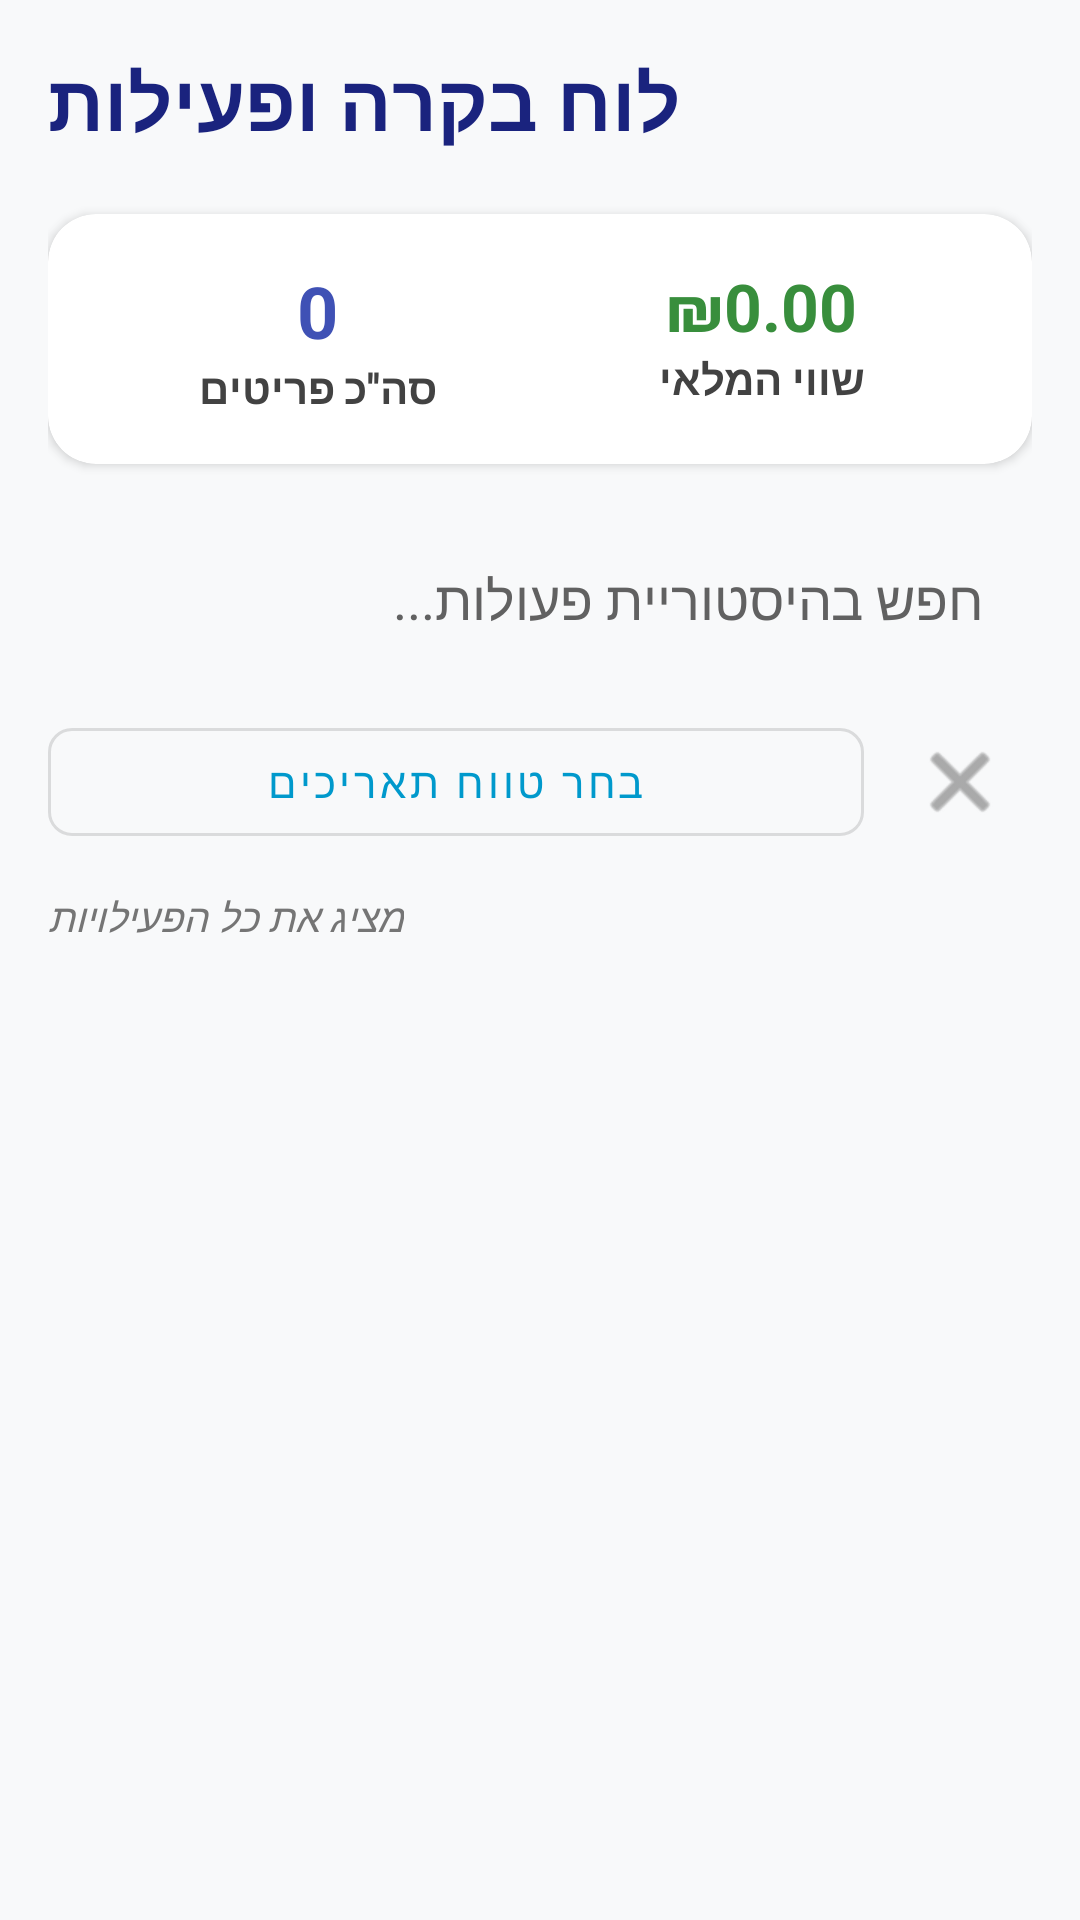

Reconstruct the res/layout file that produces this screen, plus the resources it refers to.
<!-- AndroidManifest.xml: application theme Theme.MyApplication -->
<!-- res/layout/activity_dashboard.xml -->
<?xml version="1.0" encoding="utf-8"?>
<LinearLayout xmlns:android="http://schemas.android.com/apk/res/android"
    xmlns:app="http://schemas.android.com/apk/res-auto"
    android:layout_width="match_parent"
    android:layout_height="match_parent"
    android:orientation="vertical"
    android:background="#F8F9FA"
    android:padding="16dp">

    <TextView
        android:layout_width="wrap_content"
        android:layout_height="wrap_content"
        android:text="לוח בקרה ופעילות"
        android:textSize="26sp"
        android:textStyle="bold"
        android:layout_marginBottom="20dp"
        android:textColor="#1A237E"/>

    
    <com.google.android.material.card.MaterialCardView
        android:layout_width="match_parent"
        android:layout_height="wrap_content"
        app:cardCornerRadius="16dp"
        app:cardElevation="2dp"
        app:strokeWidth="0dp"
        android:layout_marginBottom="20dp">

        <LinearLayout
            android:layout_width="match_parent"
            android:layout_height="wrap_content"
            android:orientation="horizontal"
            android:padding="16dp"
            android:baselineAligned="false">

            <LinearLayout
                android:layout_width="0dp"
                android:layout_height="wrap_content"
                android:layout_weight="1"
                android:orientation="vertical"
                android:gravity="center">

                <TextView
                    android:id="@+id/text_total_items"
                    android:layout_width="wrap_content"
                    android:layout_height="wrap_content"
                    android:text="0"
                    android:textSize="24sp"
                    android:textStyle="bold"
                    android:textColor="#3F51B5"/>

                <TextView
                    android:layout_width="wrap_content"
                    android:layout_height="wrap_content"
                    android:text="סה''כ פריטים"
                    android:textSize="14sp"
                    android:textStyle="bold"
                    android:textColor="#424242"/>
            </LinearLayout>

            <LinearLayout
                android:layout_width="0dp"
                android:layout_height="wrap_content"
                android:layout_weight="1"
                android:orientation="vertical"
                android:gravity="center">

                <TextView
                    android:id="@+id/text_total_value"
                    android:layout_width="wrap_content"
                    android:layout_height="wrap_content"
                    android:text="₪0.00"
                    android:textSize="22sp"
                    android:textStyle="bold"
                    android:textColor="#388E3C"/>

                <TextView
                    android:layout_width="wrap_content"
                    android:layout_height="wrap_content"
                    android:text="שווי המלאי"
                    android:textSize="14sp"
                    android:textStyle="bold"
                    android:textColor="#424242"/>
            </LinearLayout>
        </LinearLayout>
    </com.google.android.material.card.MaterialCardView>

    
    <EditText
        android:id="@+id/edit_search_dashboard"
        android:layout_width="match_parent"
        android:layout_height="50dp"
        android:hint="חפש בהיסטוריית פעולות..."
        android:background="@drawable/quantity_background"
        android:paddingHorizontal="16dp"
        android:textColor="@android:color/black"
        android:textColorHint="#616161"
        android:layout_marginBottom="12dp"
        android:inputType="text" />

    <LinearLayout
        android:layout_width="match_parent"
        android:layout_height="wrap_content"
        android:orientation="horizontal"
        android:layout_marginBottom="12dp"
        android:gravity="center_vertical">

        <com.google.android.material.button.MaterialButton
            android:id="@+id/button_date_picker"
            style="@style/Widget.MaterialComponents.Button.OutlinedButton"
            android:layout_width="0dp"
            android:layout_height="wrap_content"
            android:layout_weight="1"
            android:text="בחר טווח תאריכים"
            app:cornerRadius="8dp"
            android:textAllCaps="false" />

        <ImageButton
            android:id="@+id/button_clear_filter"
            android:layout_width="48dp"
            android:layout_height="48dp"
            android:layout_marginStart="8dp"
            android:src="@android:drawable/ic_menu_close_clear_cancel"
            android:background="?attr/selectableItemBackgroundBorderless"
            app:tint="#757575"
            android:contentDescription="נקה" />
    </LinearLayout>

    <TextView
        android:id="@+id/text_filter_status"
        android:layout_width="wrap_content"
        android:layout_height="wrap_content"
        android:text="מציג את כל הפעילויות"
        android:textSize="13sp"
        android:layout_marginBottom="12dp"
        android:textColor="#757575"
        android:textStyle="italic" />

    <androidx.recyclerview.widget.RecyclerView
        android:id="@+id/recycler_transactions"
        android:layout_width="match_parent"
        android:layout_height="0dp"
        android:layout_weight="1"
        android:clipToPadding="false"
        android:paddingBottom="16dp" />

</LinearLayout>
<!-- resources referenced by this layout -->
<resources>
  <style name="Theme.MyApplication" parent="Base.Theme.MyApplication" />
  <style name="Base.Theme.MyApplication" parent="Theme.MaterialComponents.DayNight.DarkActionBar">
          <item name="colorPrimary">@android:color/holo_blue_dark</item>
          <item name="colorPrimaryVariant">@android:color/black</item>
          <item name="colorOnPrimary">@android:color/white</item>
  
          <item name="colorSecondary">@android:color/holo_green_light</item>
          <item name="colorSecondaryVariant">@android:color/holo_green_dark</item>
          <item name="colorOnSecondary">@android:color/black</item>
  
          <item name="android:statusBarColor">?attr/colorPrimaryVariant</item>
  
          <item name="actionBarTheme">@style/ThemeOverlay.AppCompat.Dark.ActionBar</item>
      </style>
</resources>
